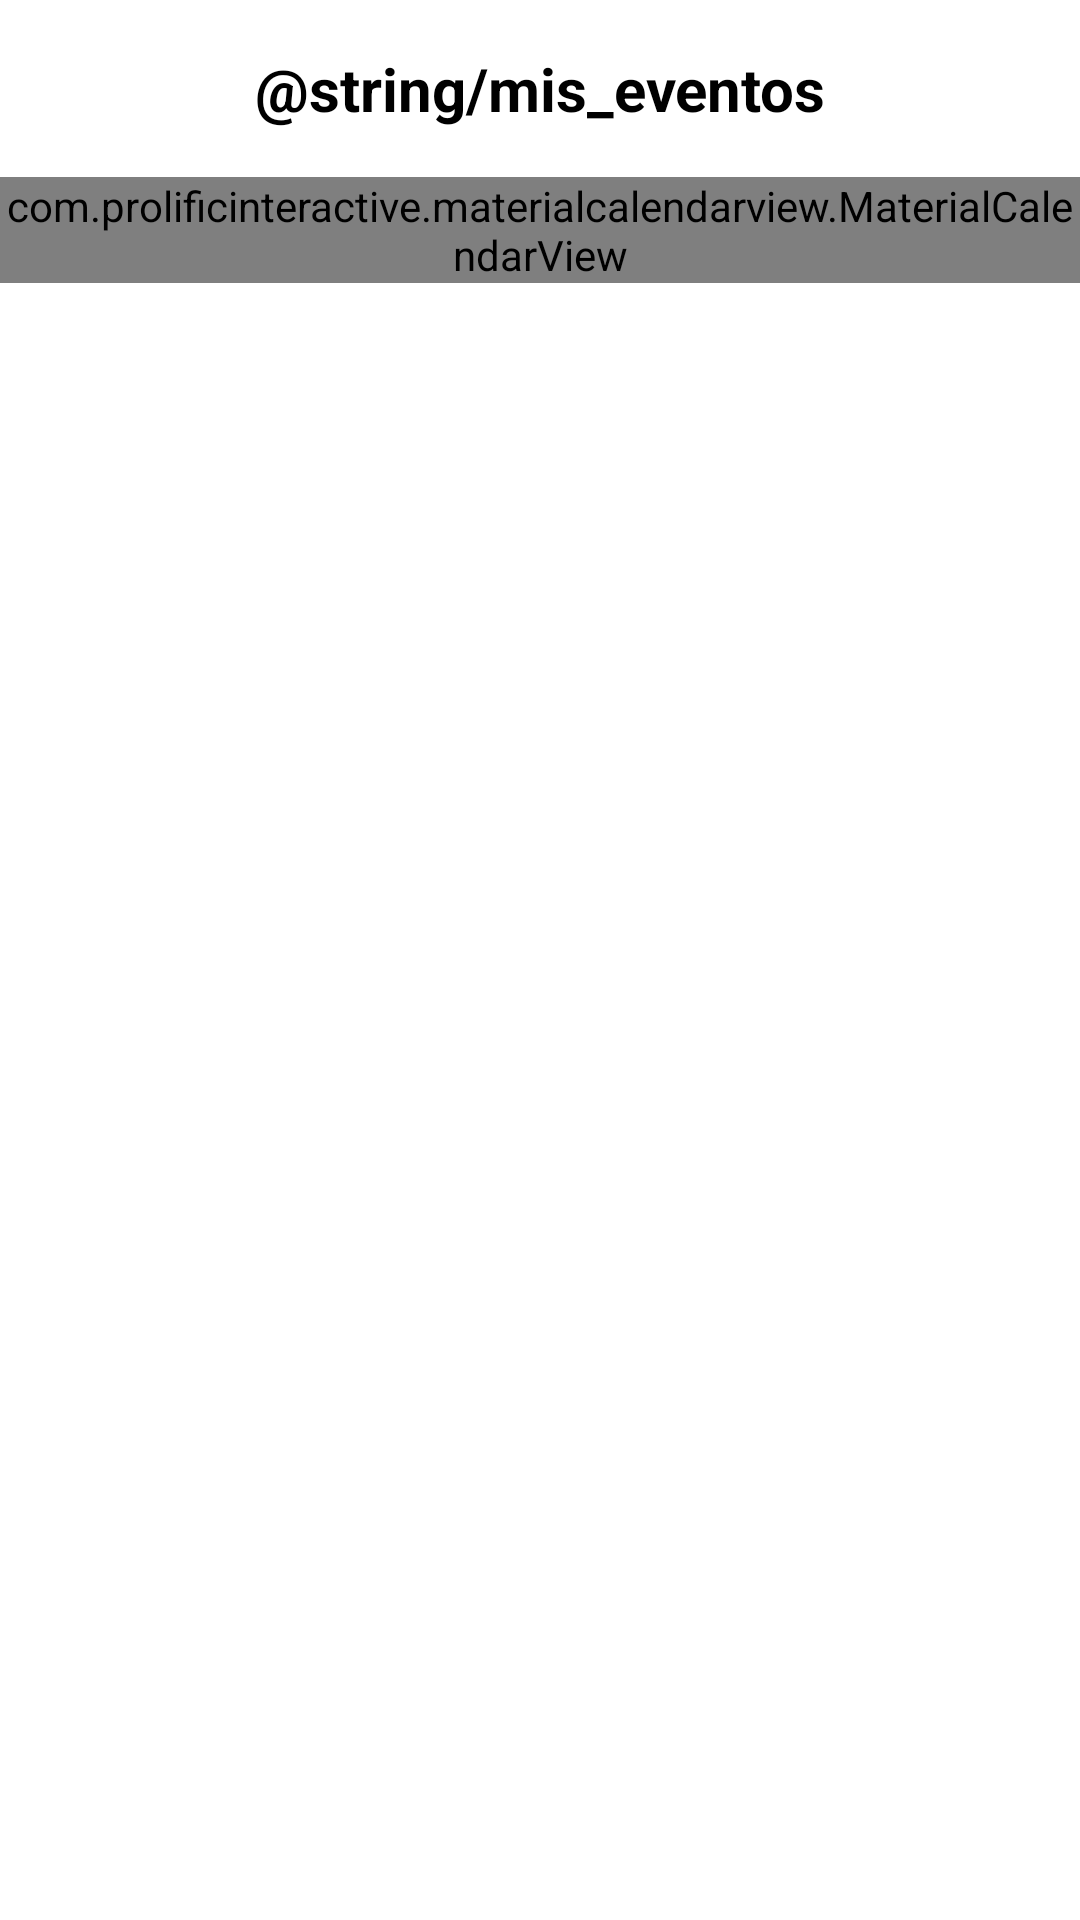

The Android layout XML behind this screen, and the referenced resources:
<!-- AndroidManifest.xml: application theme Theme.Inseparablessportappmobile -->
<!-- res/layout/activity_calendar.xml -->
<?xml version="1.0" encoding="utf-8"?>
<RelativeLayout xmlns:android="http://schemas.android.com/apk/res/android"
    xmlns:app="http://schemas.android.com/apk/res-auto"
    xmlns:tools="http://schemas.android.com/tools"
    android:layout_width="match_parent"
    android:layout_height="match_parent"
    tools:context=".activities.AgendaActivity">

    
    <TextView
        android:id="@+id/textFecha"
        android:layout_width="match_parent"
        android:layout_height="wrap_content"
        android:layout_margin="8dp"
        android:gravity="center"
        android:padding="8dp"
        android:text="@string/mis_eventos"
        android:textAlignment="center"
        android:textColor="@color/black"
        android:textSize="20sp"
        android:textStyle="bold" />


    <com.prolificinteractive.materialcalendarview.MaterialCalendarView
        android:id="@+id/calendarView"
        android:layout_width="match_parent"
        android:layout_height="wrap_content"
        app:mcv_showOtherDates="all"
        android:layout_below="@id/textFecha"
        app:mcv_selectionColor="@color/BlueGreen_8"/>

    

</RelativeLayout>
<!-- resources referenced by this layout -->
<resources>
  <color name="BlueGreen_8">#167378</color>
  <color name="black">#FF000000</color>
  <string name="mis_eventos">My events</string>
  <style name="Theme.Inseparablessportappmobile" parent="Theme.MaterialComponents.DayNight.DarkActionBar">
          
          <item name="colorPrimary">@color/purple_500</item>
          <item name="colorPrimaryVariant">@color/purple_700</item>
          <item name="colorOnPrimary">@color/white</item>
          
          <item name="colorSecondary">@color/teal_200</item>
          <item name="colorSecondaryVariant">@color/teal_700</item>
          <item name="colorOnSecondary">@color/black</item>
          
          <item name="android:statusBarColor">?attr/colorPrimaryVariant</item>
          
      </style>
  <color name="purple_500">#FF6200EE</color>
  <color name="purple_700">#FF3700B3</color>
  <color name="white">#FFFFFFFF</color>
  <color name="teal_200">#FF03DAC5</color>
  <color name="teal_700">#FF018786</color>
</resources>
